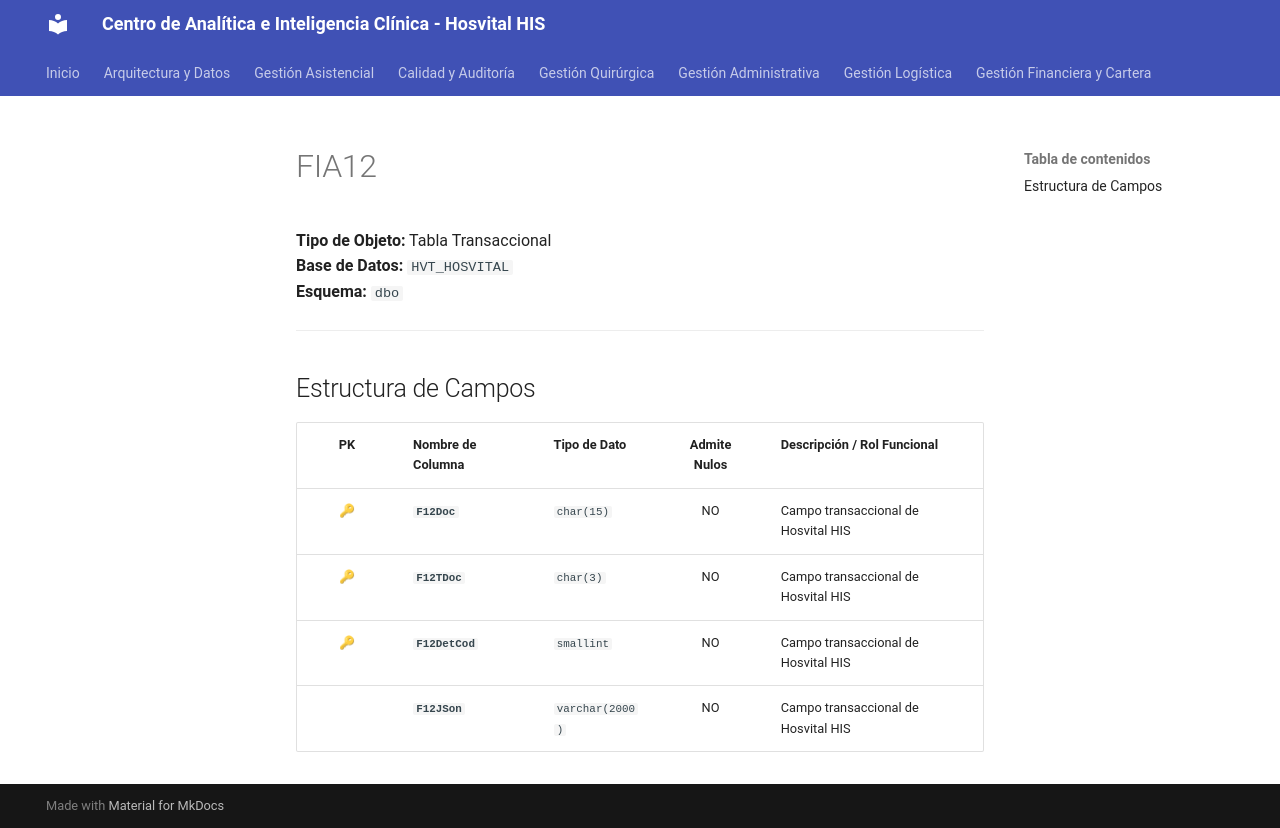

repository: SoporteSaludtech/superset-docs · page: diccionario-general/FIA12/index.html · generator: mkdocs

# FIA12

**Tipo de Objeto:** Tabla Transaccional  
**Base de Datos:** `HVT_HOSVITAL`  
**Esquema:** `dbo`

---

## Estructura de Campos

| PK | Nombre de Columna | Tipo de Dato | Admite Nulos | Descripción / Rol Funcional |
| :-: | :--- | :--- | :-: | :--- |
| 🔑 | **`F12Doc`** | `char(15)` | NO | Campo transaccional de Hosvital HIS |
| 🔑 | **`F12TDoc`** | `char(3)` | NO | Campo transaccional de Hosvital HIS |
| 🔑 | **`F12DetCod`** | `smallint` | NO | Campo transaccional de Hosvital HIS |
|  | **`F12JSon`** | `varchar(2000)` | NO | Campo transaccional de Hosvital HIS |
